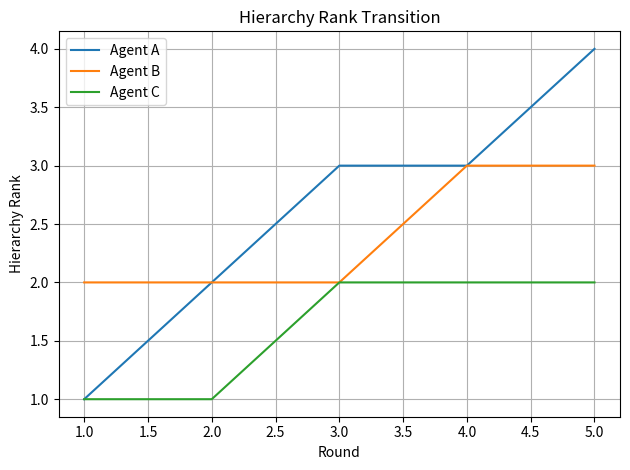

Write Python code to recreate this figure.
# -*- coding: utf-8 -*-
"""Untitled8.ipynb

Automatically generated by Colab.

Original file is located at
    https://colab.research.google.com/<link-removed>
"""

# untitled7.py（再掲・保存あり）
import matplotlib.pyplot as plt

rounds = [1, 2, 3, 4, 5]
agentA = [1, 2, 3, 3, 4]
agentB = [2, 2, 2, 3, 3]
agentC = [1, 1, 2, 2, 2]

plt.plot(rounds, agentA, label="Agent A")
plt.plot(rounds, agentB, label="Agent B")
plt.plot(rounds, agentC, label="Agent C")
plt.xlabel("Round")
plt.ylabel("Hierarchy Rank")
plt.title("Hierarchy Rank Transition")
plt.legend()
plt.grid(True)
plt.tight_layout()
plt.savefig("rank_transition_sample.png")  # ★このファイルが生成される
plt.show()